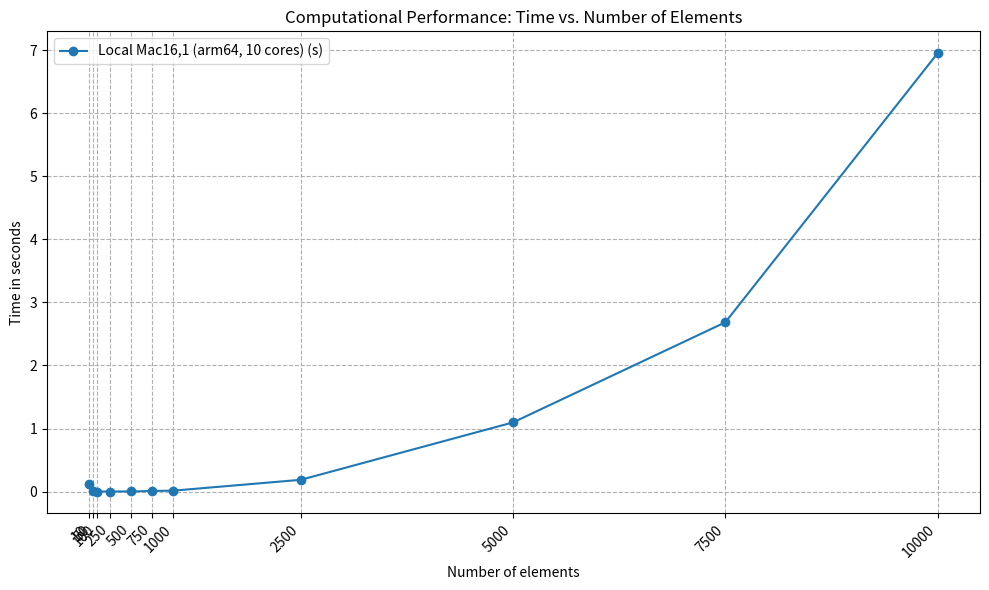

Here is the Python script that generated this plot: (Note: this script raises an exception after producing the figure.)
import matplotlib.pyplot as plt
import numpy as np

elements = np.array([10, 50, 100, 250, 500, 750, 1000, 2500, 5000, 7500, 10000])
times = np.array([0.1246023178100586, 0.002122163772583008, 0.0004119873046875, 0.0005459785461425781, 0.0019719600677490234, 0.008533000946044922, 0.014367818832397461, 0.18611598014831543, 1.0972058773040771, 2.685497999191284, 6.95436692237854])

## hw.model: Mac16,1
## hw.machine: arm64
## hw.ncpu: 10
cpu_name = "Local Mac16,1 (arm64, 10 cores)"

plt.figure(figsize=(10, 6))
plt.plot(elements, times, marker='o', linestyle='-', label=f"{cpu_name} (s)")

plt.xlabel("Number of elements")
plt.ylabel("Time in seconds")
plt.title("Computational Performance: Time vs. Number of Elements")
plt.xticks(elements, rotation=45, ha="right")
plt.legend()
plt.grid(True, which="both", ls="--")
plt.tight_layout()

output_filename = "homework/parallel/runtime_graph.png"
plt.savefig(output_filename)
print(f"Graph saved to {output_filename}")